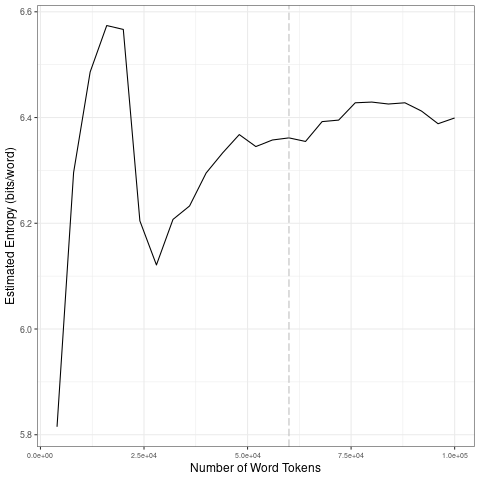

The data file committed next to this chart (first rows):
file, entropy.Corpus.Size, entropy.Entropy, sd.Corpus.Size, sd.SD
data/2021_by_fr/2021-03-06_tokens_1-gram…, 4000, 5.815, 20000, 0.3181
data/2021_by_fr/2021-03-06_tokens_1-gram…, 8000, 6.296, 40000, 0.06257
data/2021_by_fr/2021-03-06_tokens_1-gram…, 12000, 6.486, 60000, 0.01381
data/2021_by_fr/2021-03-06_tokens_1-gram…, 16000, 6.574, 80000, 0.03067
data/2021_by_fr/2021-03-06_tokens_1-gram…, 20000, 6.567, 1e+05, 0.01699
data/2021_by_fr/2021-03-06_tokens_1-gram…, 24000, 6.205, 20000, 0.3181
data/2021_by_fr/2021-03-06_tokens_1-gram…, 28000, 6.121, 40000, 0.06257
data/2021_by_fr/2021-03-06_tokens_1-gram…, 32000, 6.207, 60000, 0.01381
data/2021_by_fr/2021-03-06_tokens_1-gram…, 36000, 6.233, 80000, 0.03067
data/2021_by_fr/2021-03-06_tokens_1-gram…, 40000, 6.295, 1e+05, 0.01699
data/2021_by_fr/2021-03-06_tokens_1-gram…, 44000, 6.333, 20000, 0.3181
data/2021_by_fr/2021-03-06_tokens_1-gram…, 48000, 6.368, 40000, 0.06257
data/2021_by_fr/2021-03-06_tokens_1-gram…, 52000, 6.345, 60000, 0.01381
data/2021_by_fr/2021-03-06_tokens_1-gram…, 56000, 6.357, 80000, 0.03067
data/2021_by_fr/2021-03-06_tokens_1-gram…, 60000, 6.362, 1e+05, 0.01699
data/2021_by_fr/2021-03-06_tokens_1-gram…, 64000, 6.355, 20000, 0.3181
data/2021_by_fr/2021-03-06_tokens_1-gram…, 68000, 6.392, 40000, 0.06257
data/2021_by_fr/2021-03-06_tokens_1-gram…, 72000, 6.395, 60000, 0.01381
data/2021_by_fr/2021-03-06_tokens_1-gram…, 76000, 6.428, 80000, 0.03067
data/2021_by_fr/2021-03-06_tokens_1-gram…, 80000, 6.429, 1e+05, 0.01699
data/2021_by_fr/2021-03-06_tokens_1-gram…, 84000, 6.426, 20000, 0.3181
data/2021_by_fr/2021-03-06_tokens_1-gram…, 88000, 6.428, 40000, 0.06257
data/2021_by_fr/2021-03-06_tokens_1-gram…, 92000, 6.412, 60000, 0.01381
data/2021_by_fr/2021-03-06_tokens_1-gram…, 96000, 6.388, 80000, 0.03067
data/2021_by_fr/2021-03-06_tokens_1-gram…, 1e+05, 6.399, 1e+05, 0.01699
